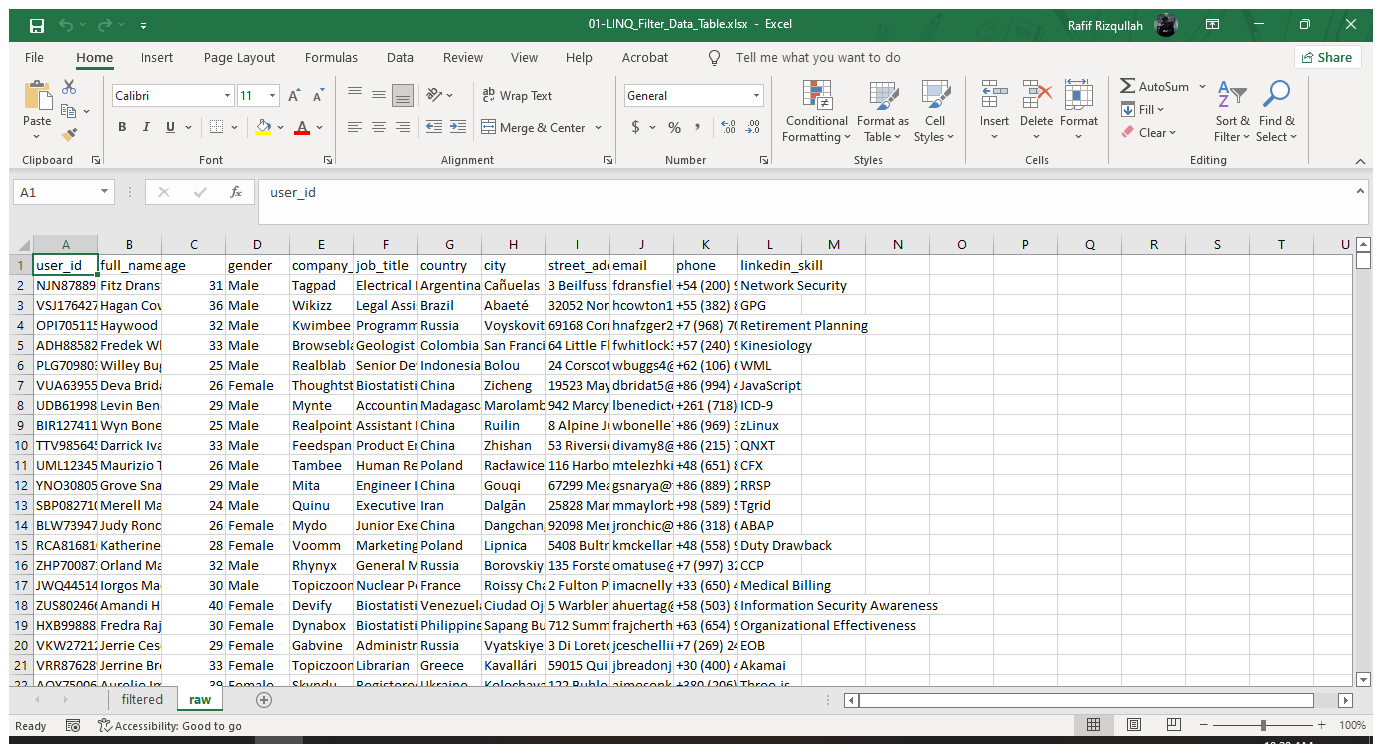
Task: Compilation of LINQ Activity with VB
Workflow: 18-LINQ_SkipWhile_Function

Step 1: Use Application: Excel on the element in window '"+file_name_done+"*' (excel.exe)
